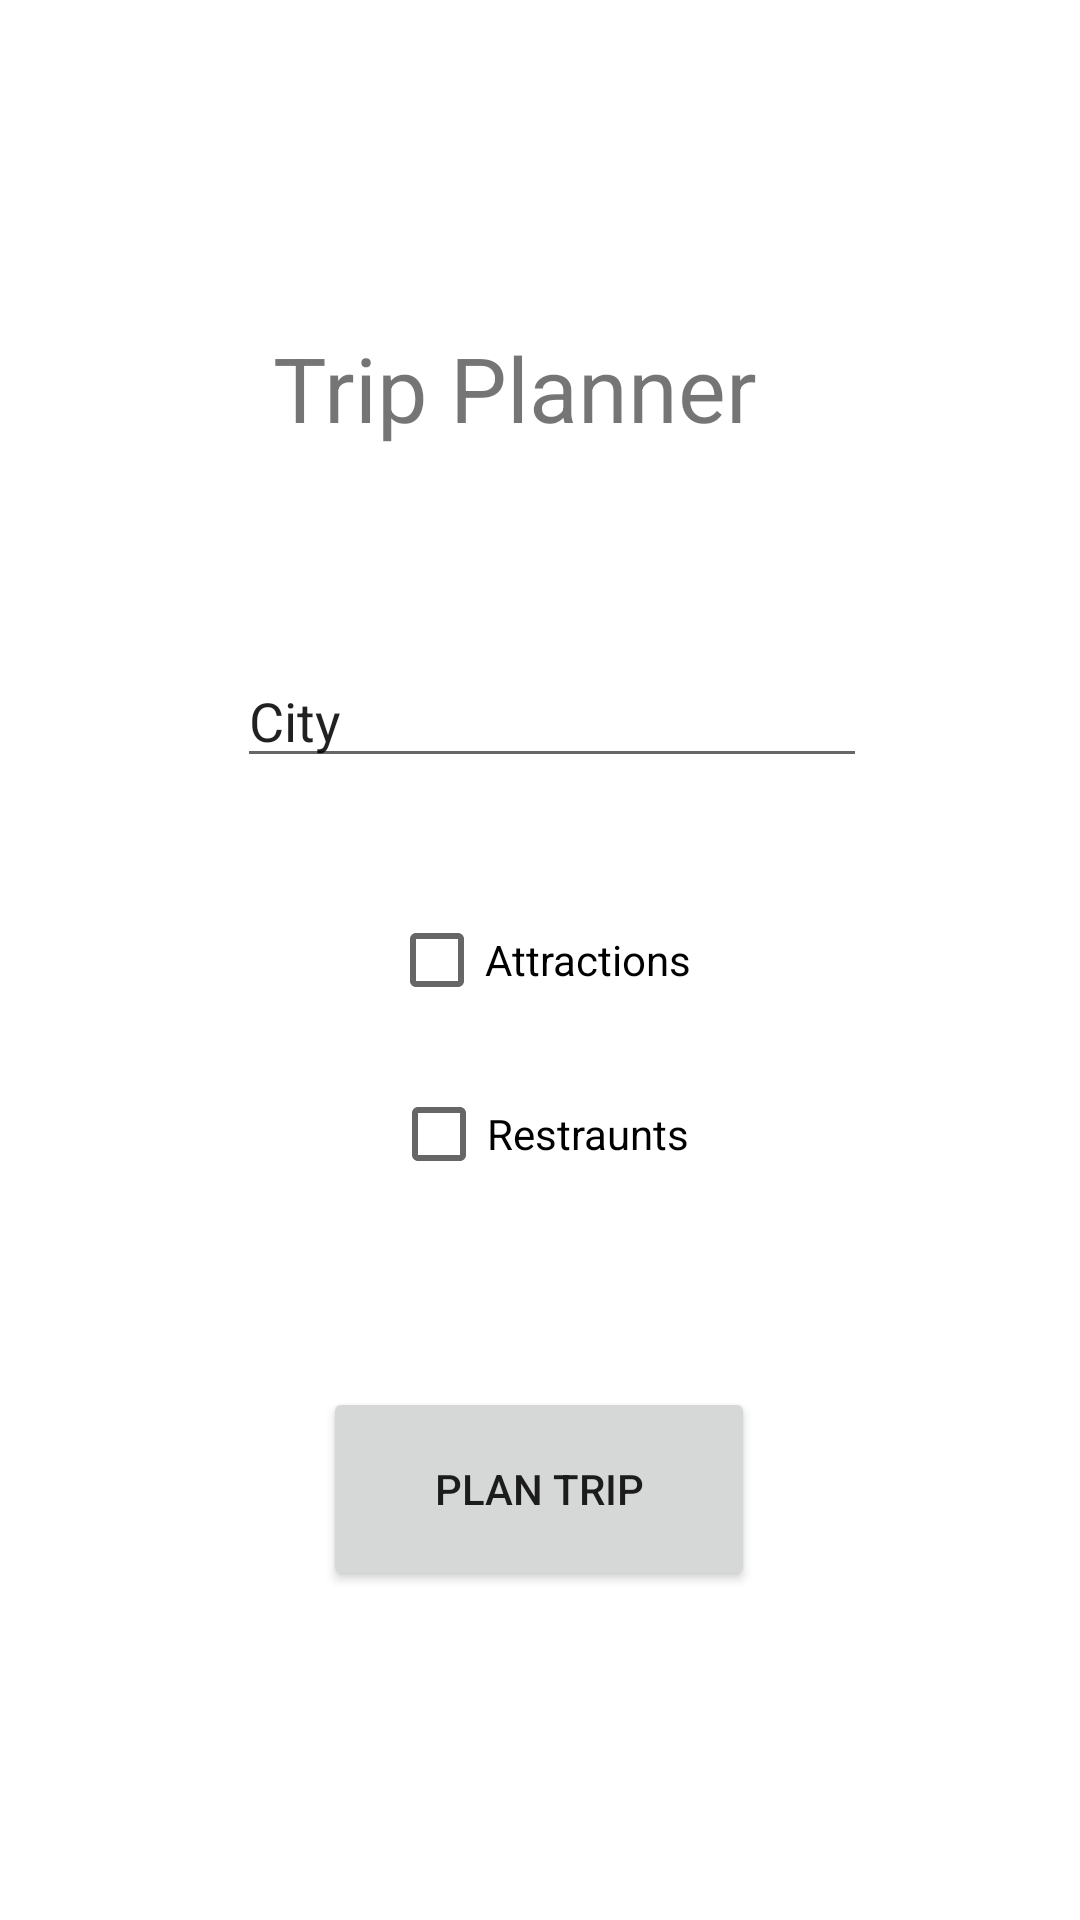

Here is an Android app screen rendered from its layout file. Give the layout XML and the strings, colors and styles it references.
<!-- AndroidManifest.xml: application theme Theme.TripManager -->
<!-- res/layout/activity_location.xml -->
<?xml version="1.0" encoding="utf-8"?>
<androidx.constraintlayout.widget.ConstraintLayout xmlns:android="http://schemas.android.com/apk/res/android"
    xmlns:app="http://schemas.android.com/apk/res-auto"
    xmlns:tools="http://schemas.android.com/tools"
    android:layout_width="match_parent"
    android:layout_height="match_parent">

    <TextView
        android:id="@+id/textView"
        android:layout_width="177dp"
        android:layout_height="63dp"
        android:text="Trip Planner"
        android:textSize="30sp"
        app:layout_constraintBottom_toBottomOf="parent"
        app:layout_constraintEnd_toEndOf="parent"
        app:layout_constraintHorizontal_bias="0.498"
        app:layout_constraintStart_toStartOf="parent"
        app:layout_constraintTop_toTopOf="parent"
        app:layout_constraintVertical_bias="0.189" />

    <EditText
        android:id="@+id/editTextCity"
        android:layout_width="wrap_content"
        android:layout_height="wrap_content"
        android:ems="10"
        android:inputType="text"
        android:text="City"
        app:layout_constraintBottom_toBottomOf="parent"
        app:layout_constraintEnd_toEndOf="parent"
        app:layout_constraintHorizontal_bias="0.527"
        app:layout_constraintStart_toStartOf="parent"
        app:layout_constraintTop_toTopOf="parent"
        app:layout_constraintVertical_bias="0.364" />

    <CheckBox
        android:id="@+id/checkBoxAttractions"
        android:layout_width="wrap_content"
        android:layout_height="wrap_content"
        android:text="Attractions"
        app:layout_constraintBottom_toBottomOf="parent"
        app:layout_constraintEnd_toEndOf="parent"
        app:layout_constraintStart_toStartOf="parent"
        app:layout_constraintTop_toTopOf="parent" />

    <CheckBox
        android:id="@+id/checkBoxRestaraunts"
        android:layout_width="wrap_content"
        android:layout_height="wrap_content"
        android:text="Restraunts"
        app:layout_constraintBottom_toBottomOf="parent"
        app:layout_constraintEnd_toEndOf="parent"
        app:layout_constraintHorizontal_bias="0.501"
        app:layout_constraintStart_toStartOf="parent"
        app:layout_constraintTop_toTopOf="parent"
        app:layout_constraintVertical_bias="0.598" />

    <Button
        android:id="@+id/buttonPlan"
        android:layout_width="144dp"
        android:layout_height="68dp"
        android:text="Plan Trip"
        app:layout_constraintBottom_toBottomOf="parent"
        app:layout_constraintEnd_toEndOf="parent"
        app:layout_constraintHorizontal_bias="0.498"
        app:layout_constraintStart_toStartOf="parent"
        app:layout_constraintTop_toTopOf="parent"
        app:layout_constraintVertical_bias="0.808" />

</androidx.constraintlayout.widget.ConstraintLayout>
<!-- resources referenced by this layout -->
<resources>
  <style name="Theme.TripManager" parent="Theme.MaterialComponents.DayNight.DarkActionBar">
          
          <item name="colorPrimary">@color/purple_500</item>
          <item name="colorPrimaryVariant">@color/purple_700</item>
          <item name="colorOnPrimary">@color/white</item>
          
          <item name="colorSecondary">@color/teal_200</item>
          <item name="colorSecondaryVariant">@color/teal_700</item>
          <item name="colorOnSecondary">@color/black</item>
          
          <item name="android:statusBarColor">?attr/colorPrimaryVariant</item>
          
      </style>
  <!-- not gathered from this repository: default colours our renderer supplied (Android Studio template values) -->
  <color name="purple_500">#FF6200EE</color>
  <color name="purple_700">#FF3700B3</color>
  <color name="teal_200">#FF03DAC5</color>
  <color name="teal_700">#FF018786</color>
  <color name="black">#FF000000</color>
  <color name="white">#FFFFFFFF</color>
</resources>
